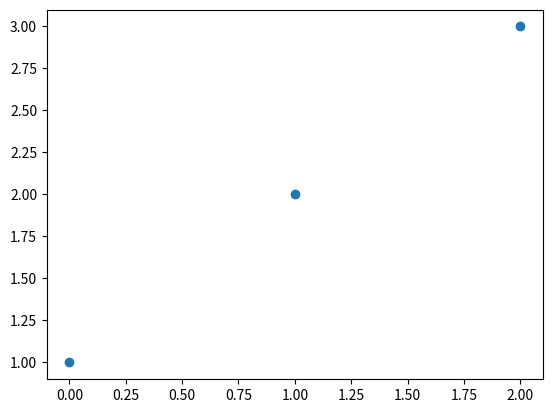

Write the Python code that produced this figure.
import numpy as np
import pandas as pd
import matplotlib.pyplot as plt

mini_array= np.array([1,2,3])

df= pd.Series(mini_array)
#options: line, bar , hbar, hist, box , pie, scatter, hexbin
# df.plot(kind= "hist") #histogram
# df.plot(kind= "line") #linie
# df.plot(kind= "area")
df.plot(marker= 'o', linestyle= '')

plt.show()